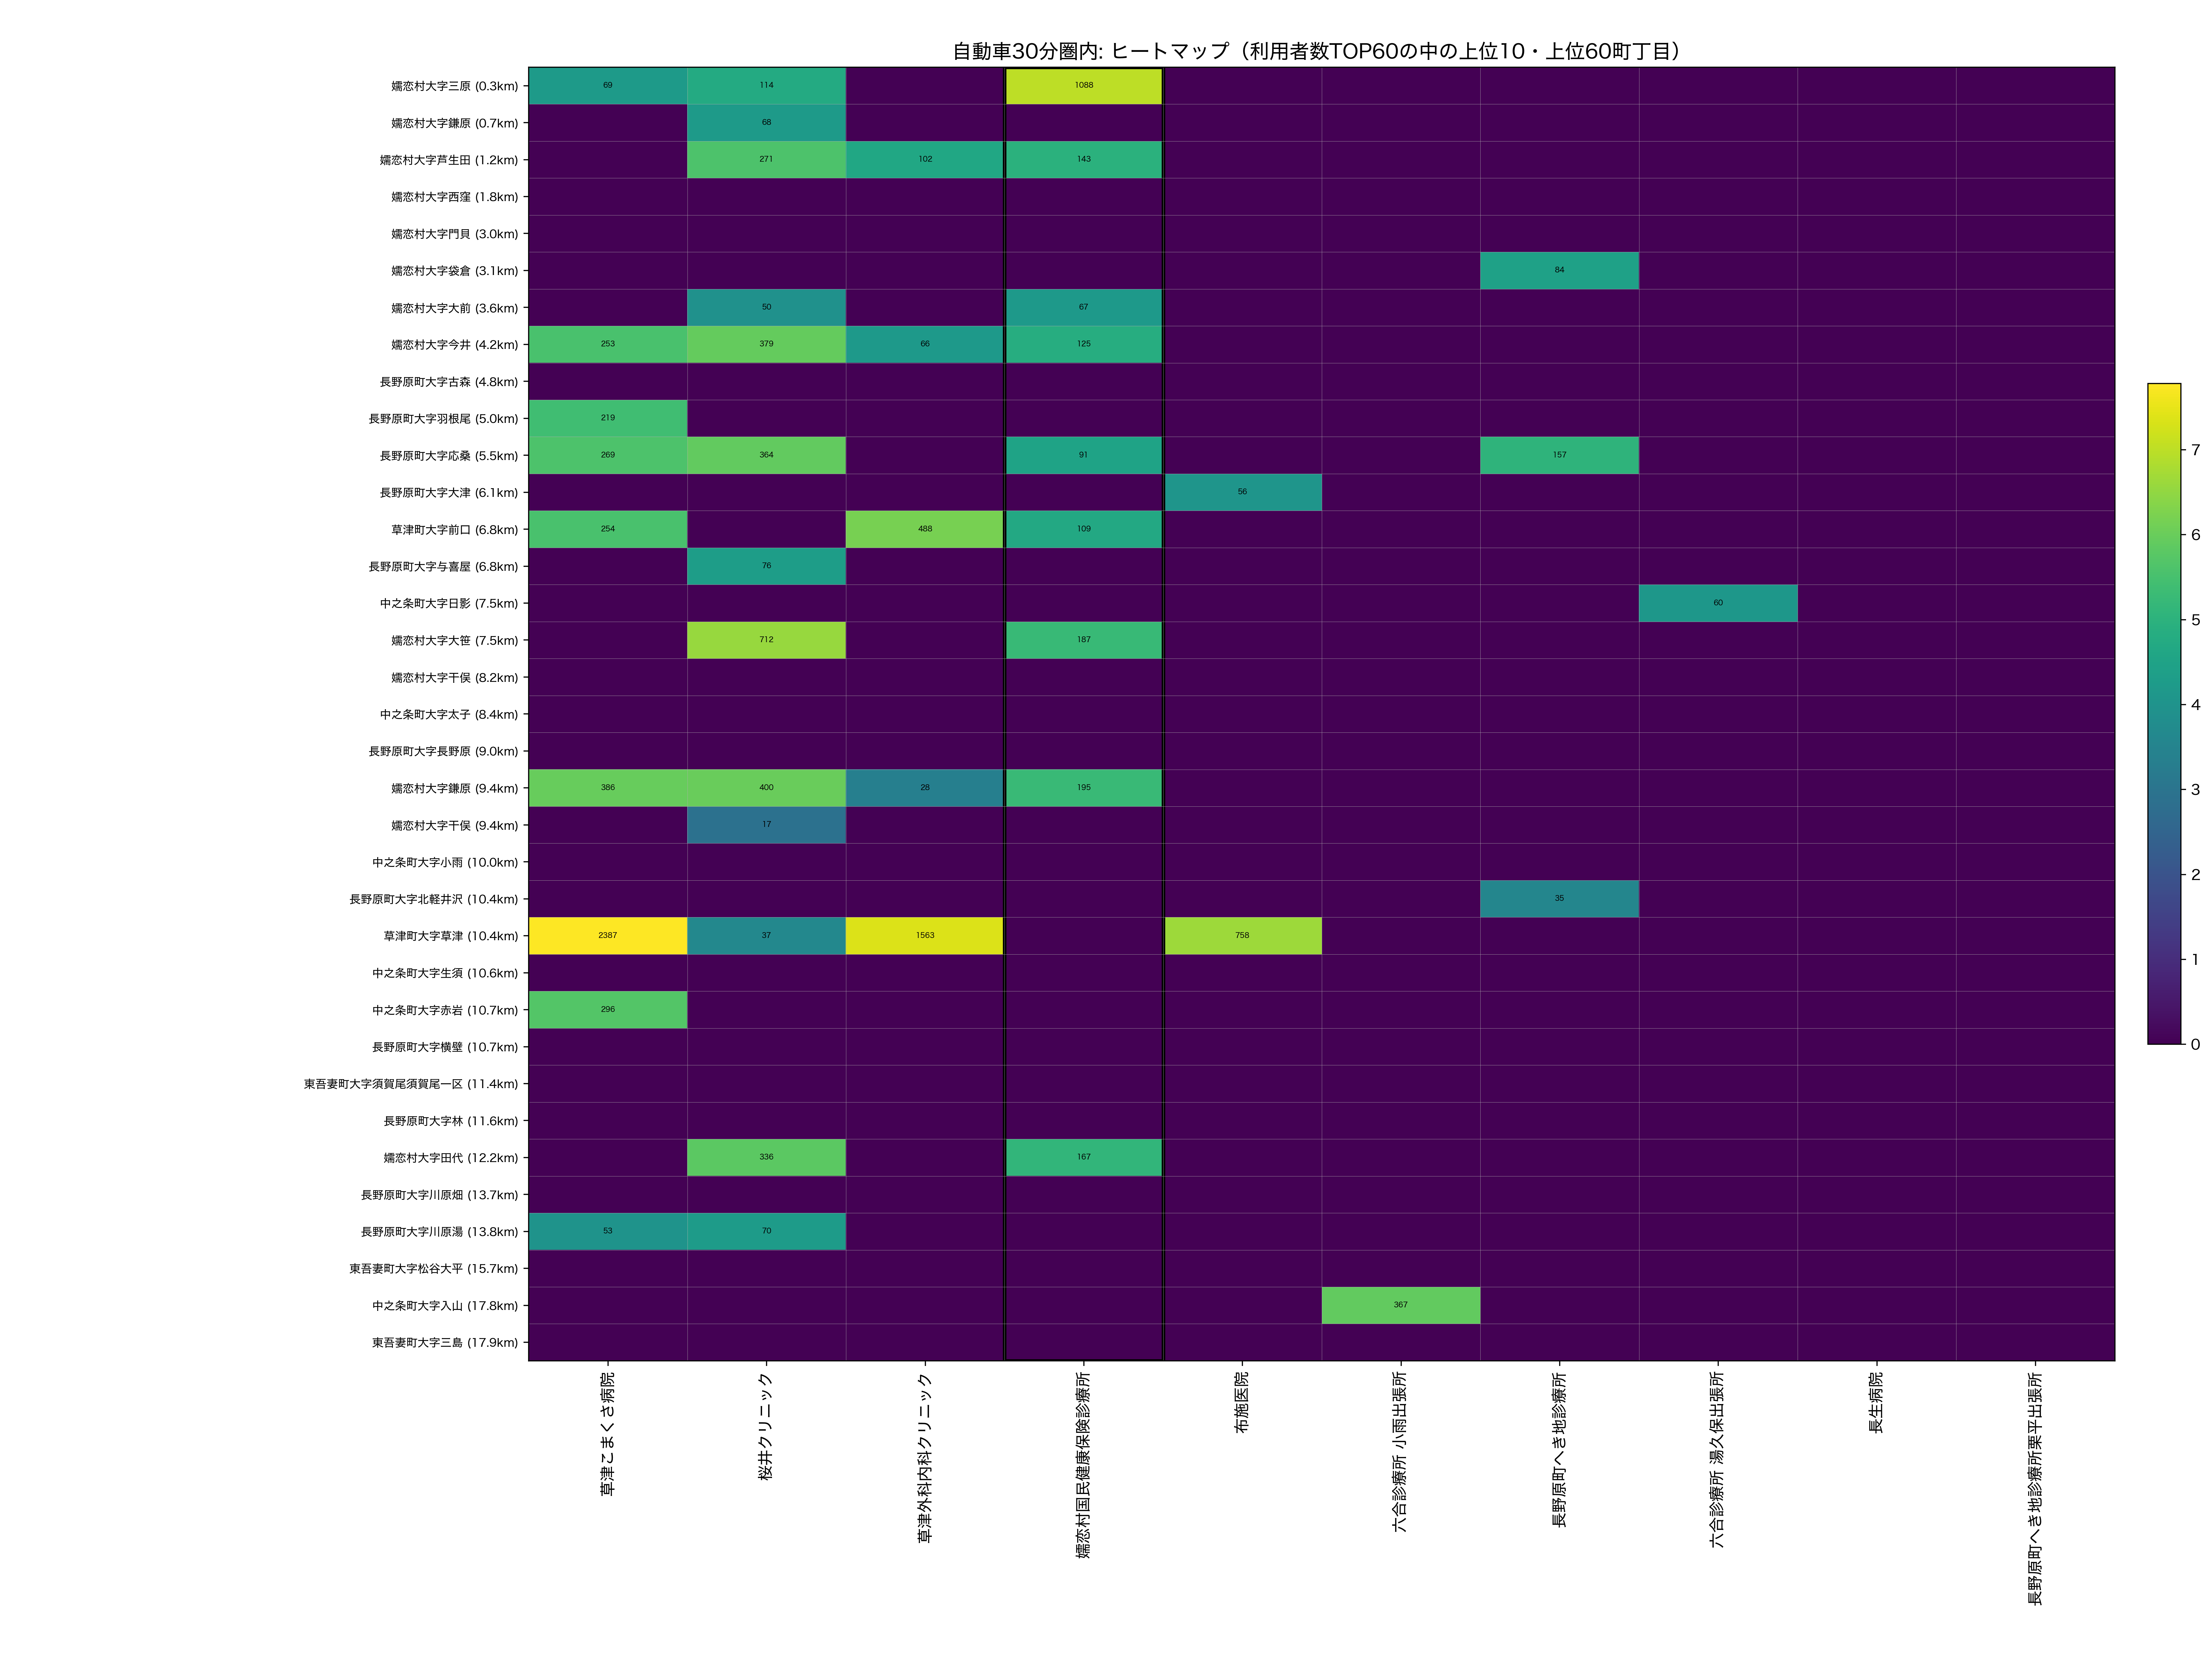

The table this chart was drawn from, first rows:
town_name_show, dist_km, 草津こまくさ病院, 桜井クリニック, 草津外科内科クリニック, 嬬恋村国民健康保険診療所, 布施医院, 六合診療所 小雨出張所, 長野原町へき地診療所, 六合診療所 湯久保出張所, 長生病院, 長野原町へき地診療所栗平出張所
嬬恋村大字三原, 0.2756, 69.0, 114.0, 0.0, 1088, 0.0, 0.0, 0.0, 0.0, 0.0, 0.0
嬬恋村大字鎌原, 0.7345, 0.0, 68.0, 0.0, 0.0, 0.0, 0.0, 0.0, 0.0, 0.0, 0.0
嬬恋村大字芦生田, 1.247, 0.0, 271.0, 102.0, 143.0, 0.0, 0.0, 0.0, 0.0, 0.0, 0.0
嬬恋村大字西窪, 1.814, 0.0, 0.0, 0.0, 0.0, 0.0, 0.0, 0.0, 0.0, 0.0, 0.0
嬬恋村大字門貝, 2.985, 0.0, 0.0, 0.0, 0.0, 0.0, 0.0, 0.0, 0.0, 0.0, 0.0
嬬恋村大字袋倉, 3.054, 0.0, 0.0, 0.0, 0.0, 0.0, 0.0, 84.0, 0.0, 0.0, 0.0
嬬恋村大字大前, 3.58, 0.0, 50.0, 0.0, 67.0, 0.0, 0.0, 0.0, 0.0, 0.0, 0.0
嬬恋村大字今井, 4.157, 253.0, 379.0, 66.0, 125.0, 0.0, 0.0, 0.0, 0.0, 0.0, 0.0
長野原町大字古森, 4.771, 0.0, 0.0, 0.0, 0.0, 0.0, 0.0, 0.0, 0.0, 0.0, 0.0
長野原町大字羽根尾, 4.957, 219.0, 0.0, 0.0, 0.0, 0.0, 0.0, 0.0, 0.0, 0.0, 0.0
長野原町大字応桑, 5.463, 269.0, 364.0, 0.0, 91.0, 0.0, 0.0, 157.0, 0.0, 0.0, 0.0
長野原町大字大津, 6.072, 0.0, 0.0, 0.0, 0.0, 56.0, 0.0, 0.0, 0.0, 0.0, 0.0
草津町大字前口, 6.815, 254.0, 0.0, 488.0, 109.0, 0.0, 0.0, 0.0, 0.0, 0.0, 0.0
長野原町大字与喜屋, 6.822, 0.0, 76.0, 0.0, 0.0, 0.0, 0.0, 0.0, 0.0, 0.0, 0.0
中之条町大字日影, 7.479, 0.0, 0.0, 0.0, 0.0, 0.0, 0.0, 0.0, 60.0, 0.0, 0.0
嬬恋村大字大笹, 7.533, 0.0, 712.0, 0.0, 187.0, 0.0, 0.0, 0.0, 0.0, 0.0, 0.0
嬬恋村大字干俣, 8.215, 0.0, 0.0, 0.0, 0.0, 0.0, 0.0, 0.0, 0.0, 0.0, 0.0
中之条町大字太子, 8.448, 0.0, 0.0, 0.0, 0.0, 0.0, 0.0, 0.0, 0.0, 0.0, 0.0
長野原町大字長野原, 9.008, 0.0, 0.0, 0.0, 0.0, 0.0, 0.0, 0.0, 0.0, 0.0, 0.0
嬬恋村大字鎌原, 9.384, 386.0, 400.0, 28.0, 195.0, 0.0, 0.0, 0.0, 0.0, 0.0, 0.0
嬬恋村大字干俣, 9.434, 0.0, 17.0, 0.0, 0.0, 0.0, 0.0, 0.0, 0.0, 0.0, 0.0
中之条町大字小雨, 10.01, 0.0, 0.0, 0.0, 0.0, 0.0, 0.0, 0.0, 0.0, 0.0, 0.0
長野原町大字北軽井沢, 10.39, 0.0, 0.0, 0.0, 0.0, 0.0, 0.0, 35.0, 0.0, 0.0, 0.0
草津町大字草津, 10.44, 2387, 37.0, 1563, 0.0, 758.0, 0.0, 0.0, 0.0, 0.0, 0.0
中之条町大字生須, 10.59, 0.0, 0.0, 0.0, 0.0, 0.0, 0.0, 0.0, 0.0, 0.0, 0.0
中之条町大字赤岩, 10.66, 296.0, 0.0, 0.0, 0.0, 0.0, 0.0, 0.0, 0.0, 0.0, 0.0
長野原町大字横壁, 10.68, 0.0, 0.0, 0.0, 0.0, 0.0, 0.0, 0.0, 0.0, 0.0, 0.0
東吾妻町大字須賀尾須賀尾一区, 11.39, 0.0, 0.0, 0.0, 0.0, 0.0, 0.0, 0.0, 0.0, 0.0, 0.0
長野原町大字林, 11.6, 0.0, 0.0, 0.0, 0.0, 0.0, 0.0, 0.0, 0.0, 0.0, 0.0
嬬恋村大字田代, 12.21, 0.0, 336.0, 0.0, 167.0, 0.0, 0.0, 0.0, 0.0, 0.0, 0.0
長野原町大字川原畑, 13.74, 0.0, 0.0, 0.0, 0.0, 0.0, 0.0, 0.0, 0.0, 0.0, 0.0
長野原町大字川原湯, 13.8, 53.0, 70.0, 0.0, 0.0, 0.0, 0.0, 0.0, 0.0, 0.0, 0.0
東吾妻町大字松谷大平, 15.74, 0.0, 0.0, 0.0, 0.0, 0.0, 0.0, 0.0, 0.0, 0.0, 0.0
中之条町大字入山, 17.81, 0.0, 0.0, 0.0, 0.0, 0.0, 367.0, 0.0, 0.0, 0.0, 0.0
東吾妻町大字三島, 17.9, 0.0, 0.0, 0.0, 0.0, 0.0, 0.0, 0.0, 0.0, 0.0, 0.0
